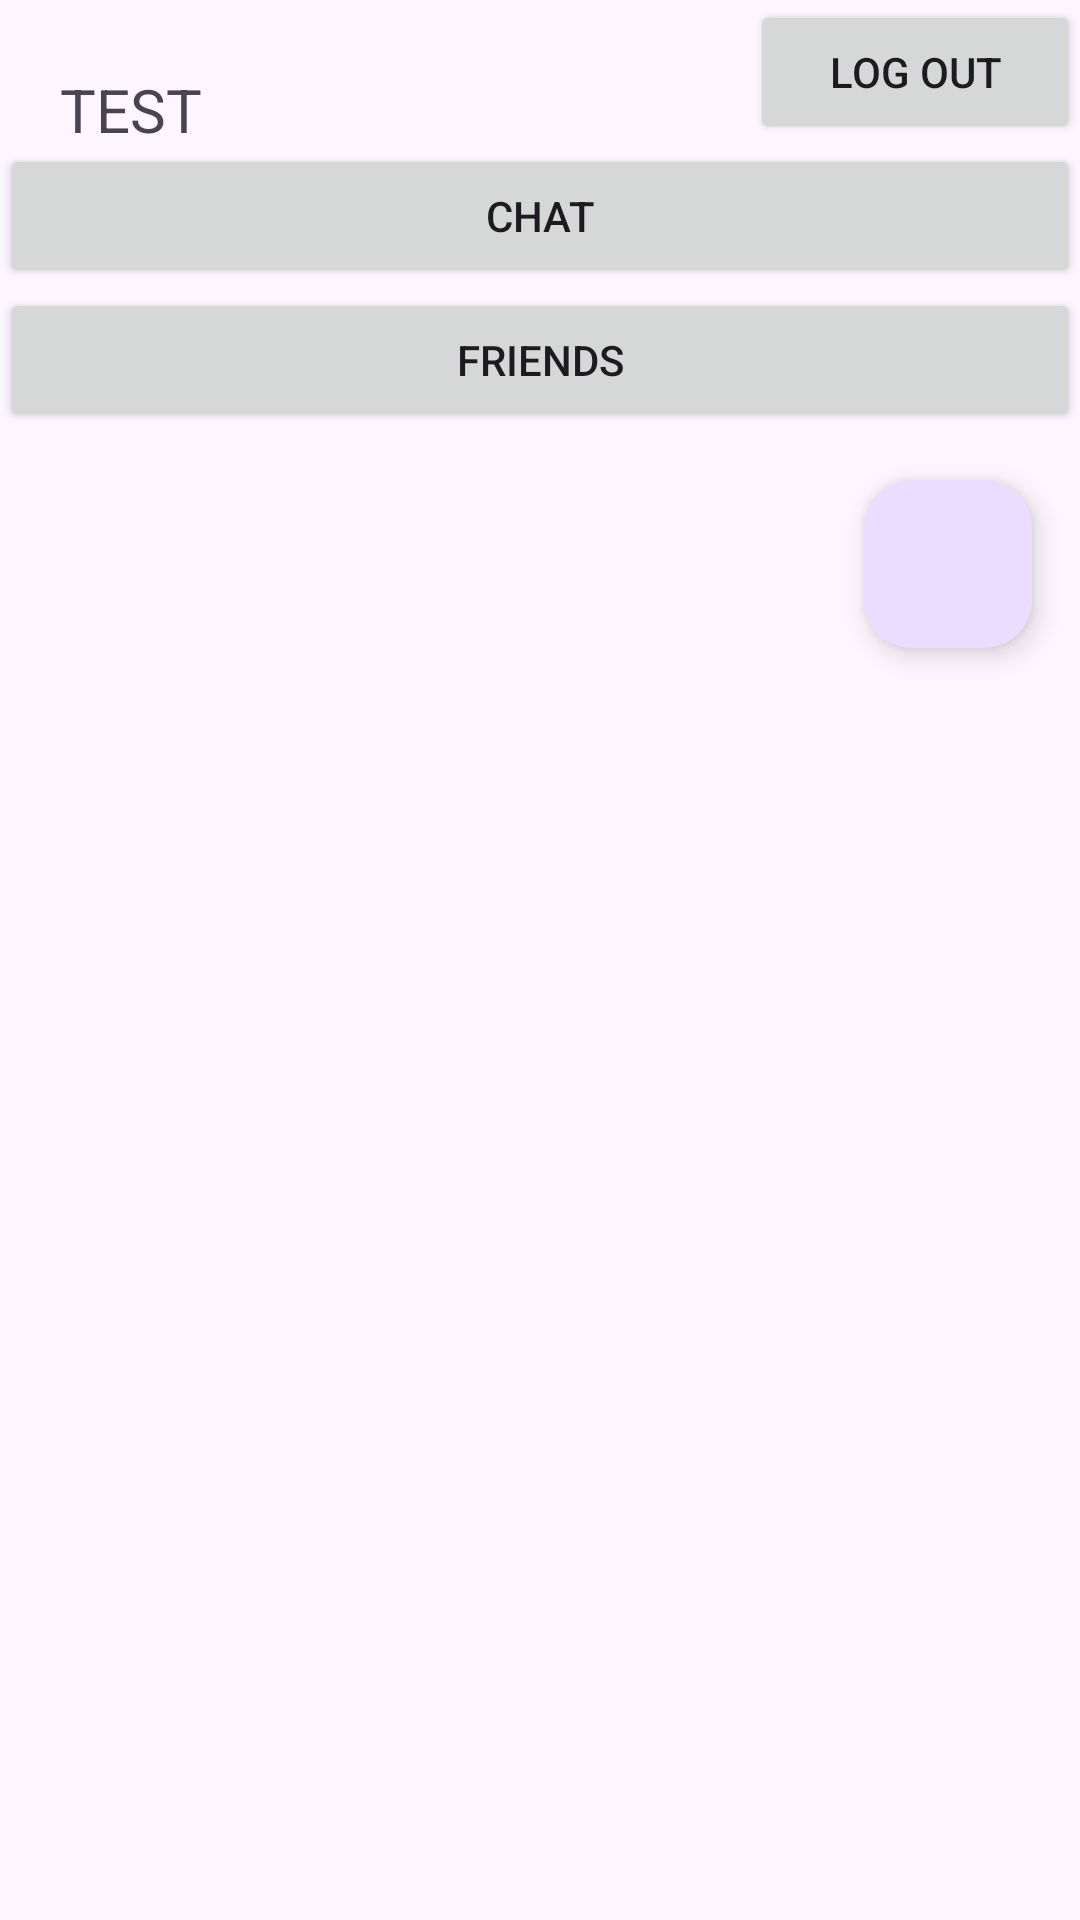

Android layout source for this screen:
<!-- AndroidManifest.xml: application theme Theme.MyApplication -->
<!-- res/layout/mid_fragment.xml -->
<?xml version="1.0" encoding="utf-8"?>
<LinearLayout xmlns:android="http://schemas.android.com/apk/res/android"
    xmlns:tools="http://schemas.android.com/tools"
    android:id="@+id/midFragment_id"
    android:layout_width="match_parent"
    android:layout_height="match_parent"
    android:orientation="vertical">


    <LinearLayout
        android:layout_width="match_parent"
        android:layout_height="wrap_content"
        android:orientation="horizontal">

        <TextView
            android:id="@+id/textViewCurrentUser"
            android:layout_width="0dp"
            android:layout_height="wrap_content"
            android:layout_weight="1"
            android:textSize="20sp"
            android:layout_marginTop="15sp"
            android:layout_marginStart="20dp"
            android:text="@string/test" />

        <Button
            android:id="@+id/buttonLogOut"
            android:layout_width="110dp"
            android:layout_height="wrap_content"
            android:text="@string/log_out" />

    </LinearLayout>

    <Button
        android:id="@+id/openChatButton"
        android:layout_width="match_parent"
        android:layout_height="wrap_content"
        android:text="@string/chat" />
    <Button
        android:id="@+id/openFriendsButton"
        android:layout_width="match_parent"
        android:layout_height="wrap_content"
        android:text="@string/friends" />

    <com.google.android.material.floatingactionbutton.FloatingActionButton
        android:id="@+id/fab_send_request"
        android:layout_width="wrap_content"
        android:layout_height="wrap_content"
        android:layout_gravity="bottom|end"
        android:layout_margin="16dp"
        android:layout_marginEnd="339dp"
        android:layout_marginBottom="629dp"
        android:contentDescription="@string/add_new_task_button_description" />

    <androidx.recyclerview.widget.RecyclerView
        android:id="@+id/suggestedEventsRecyclerView"
        android:layout_width="match_parent"
        android:layout_height="wrap_content"
        android:padding="8dp"
        android:scrollbars="vertical" />



</LinearLayout>
<!-- resources referenced by this layout -->
<resources>
  <string name="add_new_task_button_description">Add new task button</string>
  <string name="chat">Chat</string>
  <string name="friends">Friends</string>
  <string name="log_out">Log out</string>
  <string name="test">TEST</string>
  <style name="Theme.MyApplication" parent="Base.Theme.MyApplication" />
  <style name="Base.Theme.MyApplication" parent="Theme.Material3.DayNight.NoActionBar">
      </style>
</resources>
